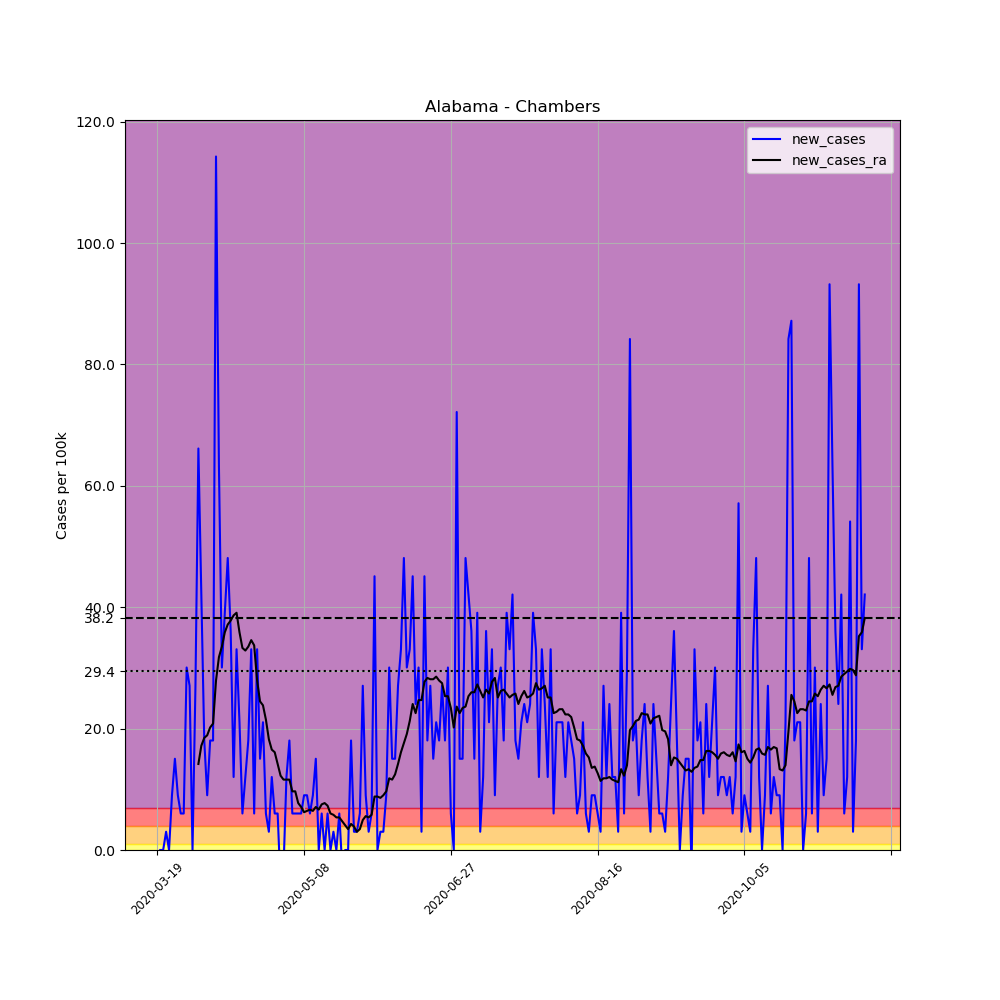

Data behind this chart, as committed beside it:
, date, county, state, fips, cases, deaths, COUNTY, STNAME, CTYNAME, POPESTIMATE2019, per_100k, new_cases, new_cases_ra
156788, 2020-03-19, Chambers, Alabama, 1017, 1, 0, 17, Alabama, Chambers, 33254, 3.007, , 
156789, 2020-03-20, Chambers, Alabama, 1017, 1, 0, 17, Alabama, Chambers, 33254, 3.007, 0.0, 
156790, 2020-03-21, Chambers, Alabama, 1017, 1, 0, 17, Alabama, Chambers, 33254, 3.007, 0.0, 
156791, 2020-03-22, Chambers, Alabama, 1017, 2, 0, 17, Alabama, Chambers, 33254, 6.014, 3.007, 
156792, 2020-03-23, Chambers, Alabama, 1017, 2, 0, 17, Alabama, Chambers, 33254, 6.014, 0.0, 
156793, 2020-03-24, Chambers, Alabama, 1017, 5, 0, 17, Alabama, Chambers, 33254, 15.04, 9.021, 
156794, 2020-03-25, Chambers, Alabama, 1017, 10, 0, 17, Alabama, Chambers, 33254, 30.07, 15.04, 
156795, 2020-03-26, Chambers, Alabama, 1017, 13, 0, 17, Alabama, Chambers, 33254, 39.09, 9.021, 
156796, 2020-03-27, Chambers, Alabama, 1017, 15, 0, 17, Alabama, Chambers, 33254, 45.11, 6.014, 
156797, 2020-03-28, Chambers, Alabama, 1017, 17, 0, 17, Alabama, Chambers, 33254, 51.12, 6.014, 
156798, 2020-03-29, Chambers, Alabama, 1017, 27, 1, 17, Alabama, Chambers, 33254, 81.19, 30.07, 
156799, 2020-03-30, Chambers, Alabama, 1017, 36, 4, 17, Alabama, Chambers, 33254, 108.3, 27.06, 
156800, 2020-03-31, Chambers, Alabama, 1017, 36, 4, 17, Alabama, Chambers, 33254, 108.3, 0.0, 
156801, 2020-04-01, Chambers, Alabama, 1017, 45, 4, 17, Alabama, Chambers, 33254, 135.3, 27.06, 
156802, 2020-04-02, Chambers, Alabama, 1017, 67, 4, 17, Alabama, Chambers, 33254, 201.5, 66.16, 14.18
156803, 2020-04-03, Chambers, Alabama, 1017, 81, 5, 17, Alabama, Chambers, 33254, 243.6, 42.1, 17.18
156804, 2020-04-04, Chambers, Alabama, 1017, 87, 6, 17, Alabama, Chambers, 33254, 261.6, 18.04, 18.47
156805, 2020-04-05, Chambers, Alabama, 1017, 90, 6, 17, Alabama, Chambers, 33254, 270.6, 9.021, 18.9
156806, 2020-04-06, Chambers, Alabama, 1017, 96, 7, 17, Alabama, Chambers, 33254, 288.7, 18.04, 20.19
156807, 2020-04-07, Chambers, Alabama, 1017, 102, 8, 17, Alabama, Chambers, 33254, 306.7, 18.04, 20.84
156808, 2020-04-08, Chambers, Alabama, 1017, 140, 8, 17, Alabama, Chambers, 33254, 421, 114.3, 27.92
156809, 2020-04-09, Chambers, Alabama, 1017, 161, 8, 17, Alabama, Chambers, 33254, 484.2, 63.15, 31.79
156810, 2020-04-10, Chambers, Alabama, 1017, 171, 8, 17, Alabama, Chambers, 33254, 514.2, 30.07, 33.51
156811, 2020-04-11, Chambers, Alabama, 1017, 184, 8, 17, Alabama, Chambers, 33254, 553.3, 39.09, 35.87
156812, 2020-04-12, Chambers, Alabama, 1017, 200, 8, 17, Alabama, Chambers, 33254, 601.4, 48.11, 37.16
156813, 2020-04-13, Chambers, Alabama, 1017, 212, 8, 17, Alabama, Chambers, 33254, 637.5, 36.09, 37.8
156814, 2020-04-14, Chambers, Alabama, 1017, 216, 10, 17, Alabama, Chambers, 33254, 649.5, 12.03, 38.66
156815, 2020-04-15, Chambers, Alabama, 1017, 227, 10, 17, Alabama, Chambers, 33254, 682.6, 33.08, 39.09
156816, 2020-04-16, Chambers, Alabama, 1017, 234, 11, 17, Alabama, Chambers, 33254, 703.7, 21.05, 35.87
156817, 2020-04-17, Chambers, Alabama, 1017, 236, 11, 17, Alabama, Chambers, 33254, 709.7, 6.014, 33.29
156818, 2020-04-18, Chambers, Alabama, 1017, 240, 11, 17, Alabama, Chambers, 33254, 721.7, 12.03, 32.86
156819, 2020-04-19, Chambers, Alabama, 1017, 246, 14, 17, Alabama, Chambers, 33254, 739.8, 18.04, 33.51
156820, 2020-04-20, Chambers, Alabama, 1017, 257, 13, 17, Alabama, Chambers, 33254, 772.8, 33.08, 34.58
156821, 2020-04-21, Chambers, Alabama, 1017, 259, 16, 17, Alabama, Chambers, 33254, 778.9, 6.014, 33.72
156822, 2020-04-22, Chambers, Alabama, 1017, 270, 16, 17, Alabama, Chambers, 33254, 811.9, 33.08, 27.92
156823, 2020-04-23, Chambers, Alabama, 1017, 275, 16, 17, Alabama, Chambers, 33254, 827, 15.04, 24.49
156824, 2020-04-24, Chambers, Alabama, 1017, 282, 17, 17, Alabama, Chambers, 33254, 848, 21.05, 23.84
156825, 2020-04-25, Chambers, Alabama, 1017, 284, 18, 17, Alabama, Chambers, 33254, 854, 6.014, 21.48
156826, 2020-04-26, Chambers, Alabama, 1017, 285, 18, 17, Alabama, Chambers, 33254, 857, 3.007, 18.26
156827, 2020-04-27, Chambers, Alabama, 1017, 289, 18, 17, Alabama, Chambers, 33254, 869.1, 12.03, 16.54
156828, 2020-04-28, Chambers, Alabama, 1017, 291, 19, 17, Alabama, Chambers, 33254, 875.1, 6.014, 16.11
156829, 2020-04-29, Chambers, Alabama, 1017, 293, 21, 17, Alabama, Chambers, 33254, 881.1, 6.014, 14.18
156830, 2020-04-30, Chambers, Alabama, 1017, 291, 21, 17, Alabama, Chambers, 33254, 875.1, -6.014, 12.24
156831, 2020-05-01, Chambers, Alabama, 1017, 290, 21, 17, Alabama, Chambers, 33254, 872.1, -3.007, 11.6
156832, 2020-05-02, Chambers, Alabama, 1017, 294, 21, 17, Alabama, Chambers, 33254, 884.1, 12.03, 11.6
156833, 2020-05-03, Chambers, Alabama, 1017, 300, 21, 17, Alabama, Chambers, 33254, 902.1, 18.04, 11.6
156834, 2020-05-04, Chambers, Alabama, 1017, 302, 21, 17, Alabama, Chambers, 33254, 908.2, 6.014, 9.666
156835, 2020-05-05, Chambers, Alabama, 1017, 304, 21, 17, Alabama, Chambers, 33254, 914.2, 6.014, 9.666
156836, 2020-05-06, Chambers, Alabama, 1017, 306, 22, 17, Alabama, Chambers, 33254, 920.2, 6.014, 7.733
156837, 2020-05-07, Chambers, Alabama, 1017, 308, 21, 17, Alabama, Chambers, 33254, 926.2, 6.014, 7.088
156838, 2020-05-08, Chambers, Alabama, 1017, 311, 21, 17, Alabama, Chambers, 33254, 935.2, 9.021, 6.229
156839, 2020-05-09, Chambers, Alabama, 1017, 314, 21, 17, Alabama, Chambers, 33254, 944.2, 9.021, 6.444
156840, 2020-05-10, Chambers, Alabama, 1017, 316, 21, 17, Alabama, Chambers, 33254, 950.3, 6.014, 6.659
156841, 2020-05-11, Chambers, Alabama, 1017, 319, 21, 17, Alabama, Chambers, 33254, 959.3, 9.021, 6.444
156842, 2020-05-12, Chambers, Alabama, 1017, 324, 21, 17, Alabama, Chambers, 33254, 974.3, 15.04, 7.088
156843, 2020-05-13, Chambers, Alabama, 1017, 324, 22, 17, Alabama, Chambers, 33254, 974.3, 0.0, 6.659
156844, 2020-05-14, Chambers, Alabama, 1017, 326, 22, 17, Alabama, Chambers, 33254, 980.3, 6.014, 7.518
156845, 2020-05-15, Chambers, Alabama, 1017, 326, 22, 17, Alabama, Chambers, 33254, 980.3, 0.0, 7.733
156846, 2020-05-16, Chambers, Alabama, 1017, 328, 22, 17, Alabama, Chambers, 33254, 986.3, 6.014, 7.303
156847, 2020-05-17, Chambers, Alabama, 1017, 328, 22, 17, Alabama, Chambers, 33254, 986.3, 0.0, 6.014
... 182 more rows
